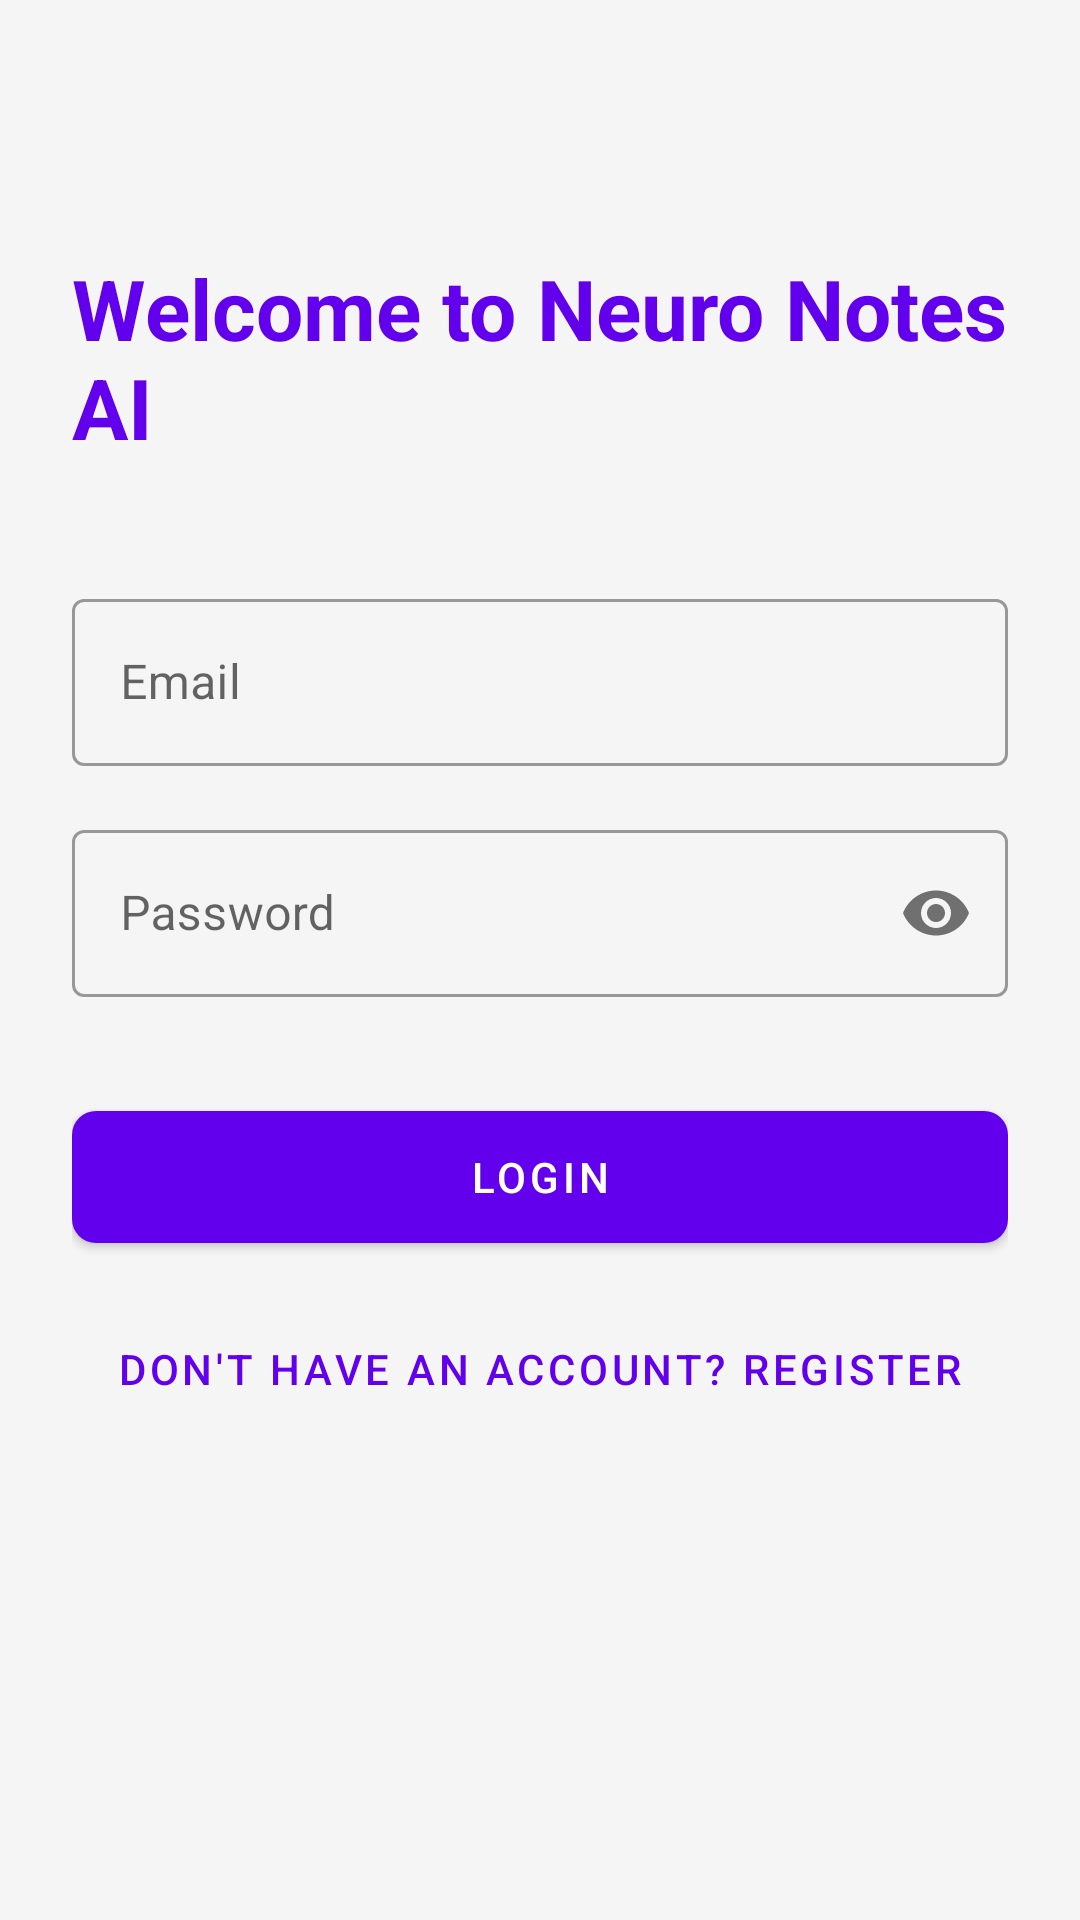

The Android layout XML behind this screen, and the referenced resources:
<!-- AndroidManifest.xml: application theme Theme.SkillMateAI -->
<!-- res/layout/activity_login.xml -->
<?xml version="1.0" encoding="utf-8"?>
<androidx.constraintlayout.widget.ConstraintLayout 
    xmlns:android="http://schemas.android.com/apk/res/android"
    xmlns:app="http://schemas.android.com/apk/res-auto"
    android:layout_width="match_parent"
    android:layout_height="match_parent"
    android:padding="24dp"
    android:background="@color/background">

    <TextView
        android:id="@+id/tvWelcome"
        android:layout_width="wrap_content"
        android:layout_height="wrap_content"
        android:text="@string/welcome"
        android:textSize="28sp"
        android:textStyle="bold"
        android:textColor="@color/primary"
        app:layout_constraintTop_toTopOf="parent"
        app:layout_constraintStart_toStartOf="parent"
        app:layout_constraintEnd_toEndOf="parent"
        android:layout_marginTop="60dp" />

    <com.google.android.material.textfield.TextInputLayout
        android:id="@+id/tilEmail"
        android:layout_width="match_parent"
        android:layout_height="wrap_content"
        android:hint="@string/email_hint"
        app:layout_constraintTop_toBottomOf="@id/tvWelcome"
        android:layout_marginTop="40dp"
        style="@style/Widget.MaterialComponents.TextInputLayout.OutlinedBox">
        <com.google.android.material.textfield.TextInputEditText
            android:id="@+id/etEmail"
            android:layout_width="match_parent"
            android:layout_height="wrap_content"
            android:inputType="textEmailAddress" />
    </com.google.android.material.textfield.TextInputLayout>

    <com.google.android.material.textfield.TextInputLayout
        android:id="@+id/tilPassword"
        android:layout_width="match_parent"
        android:layout_height="wrap_content"
        android:hint="@string/password_hint"
        app:passwordToggleEnabled="true"
        app:layout_constraintTop_toBottomOf="@id/tilEmail"
        android:layout_marginTop="16dp"
        style="@style/Widget.MaterialComponents.TextInputLayout.OutlinedBox">
        <com.google.android.material.textfield.TextInputEditText
            android:id="@+id/etPassword"
            android:layout_width="match_parent"
            android:layout_height="wrap_content"
            android:inputType="textPassword" />
    </com.google.android.material.textfield.TextInputLayout>

    <com.google.android.material.button.MaterialButton
        android:id="@+id/btnLogin"
        android:layout_width="match_parent"
        android:layout_height="56dp"
        android:text="@string/login_btn"
        app:cornerRadius="8dp"
        app:layout_constraintTop_toBottomOf="@id/tilPassword"
        android:layout_marginTop="32dp" />

    <com.google.android.material.button.MaterialButton
        android:id="@+id/btnGoToRegister"
        android:layout_width="match_parent"
        android:layout_height="56dp"
        android:text="Don't have an account? Register"
        style="@style/Widget.MaterialComponents.Button.TextButton"
        app:layout_constraintTop_toBottomOf="@id/btnLogin"
        android:layout_marginTop="8dp" />

    <ProgressBar
        android:id="@+id/progressBar"
        android:layout_width="wrap_content"
        android:layout_height="wrap_content"
        android:visibility="gone"
        app:layout_constraintBottom_toBottomOf="parent"
        app:layout_constraintTop_toTopOf="parent"
        app:layout_constraintStart_toStartOf="parent"
        app:layout_constraintEnd_toEndOf="parent" />

</androidx.constraintlayout.widget.ConstraintLayout>
<!-- resources referenced by this layout -->
<resources>
  <color name="background">#F5F5F5</color>
  <color name="primary">#6200EE</color>
  <string name="email_hint">Email</string>
  <string name="login_btn">Login</string>
  <string name="password_hint">Password</string>
  <string name="welcome">Welcome to Neuro Notes AI</string>
  <style name="Theme.SkillMateAI" parent="Theme.MaterialComponents.DayNight.NoActionBar">
          
          <item name="colorPrimary">@color/primary</item>
          <item name="colorPrimaryVariant">@color/primary_variant</item>
          <item name="colorOnPrimary">@color/on_primary</item>
          
          <item name="colorSecondary">@color/secondary</item>
          <item name="colorSecondaryVariant">@color/secondary_variant</item>
          <item name="colorOnSecondary">@color/on_secondary</item>
          
          <item name="android:statusBarColor">?attr/colorPrimaryVariant</item>
          
      </style>
  <color name="primary_variant">#3700B3</color>
  <color name="on_primary">#FFFFFF</color>
  <color name="secondary">#03DAC5</color>
  <color name="secondary_variant">#018786</color>
  <color name="on_secondary">#000000</color>
</resources>
